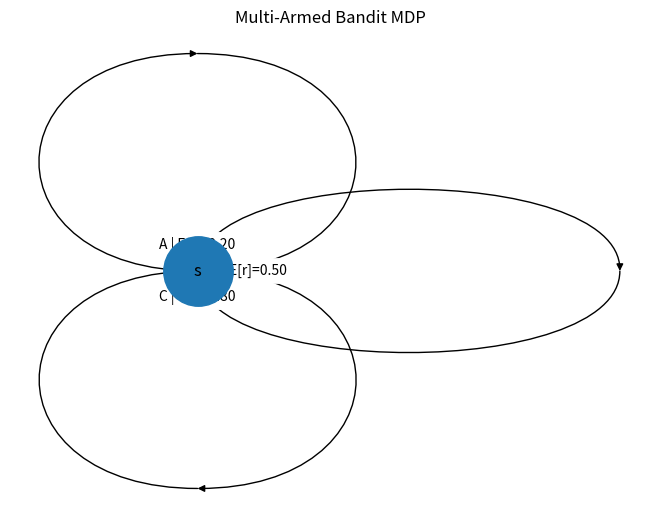

Generate this figure with matplotlib:
import networkx as nx
import matplotlib.pyplot as plt

actions = {"A": 0.2, "B": 0.5, "C": 0.8}  # Bernoulli means

G = nx.MultiDiGraph()
G.add_node("s", label="s")

for a, p in actions.items():
    G.add_edge("s", "s", label=f"{a} | E[r]={p:.2f}")

pos = {"s": (0, 0)}
nx.draw(G, pos, with_labels=True, node_size=2500)
nx.draw_networkx_edge_labels(
    G, pos,
    edge_labels={(u,v,k):d["label"] for u,v,k,d in G.edges(keys=True,data=True)}
)
plt.title("Multi-Armed Bandit MDP")
plt.axis("off")
plt.show()
